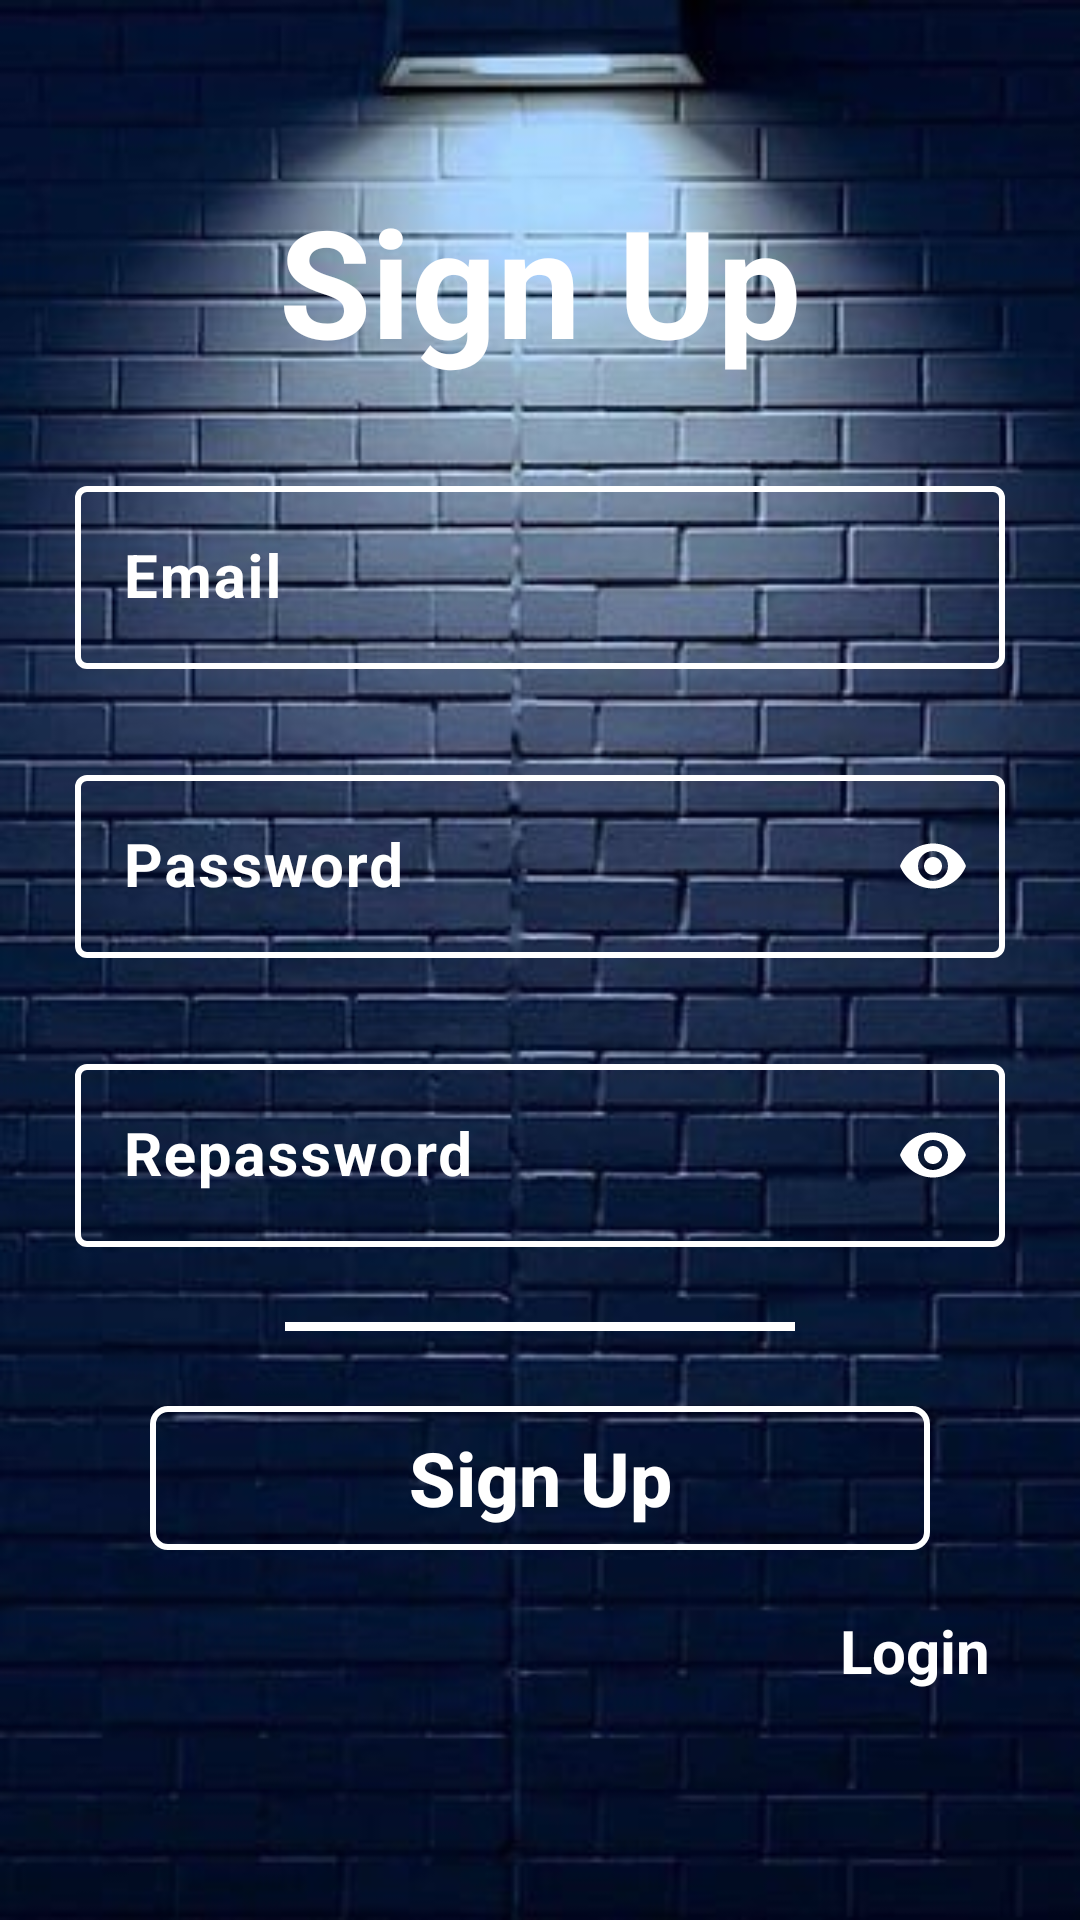

Layout XML and referenced resources for this Android screen:
<!-- AndroidManifest.xml: application theme Theme.QuanTri_BanHang -->
<!-- res/layout/activity_sign_up.xml -->
<?xml version="1.0" encoding="utf-8"?>
<androidx.constraintlayout.widget.ConstraintLayout xmlns:android="http://schemas.android.com/apk/res/android"
    xmlns:app="http://schemas.android.com/apk/res-auto"
    xmlns:tools="http://schemas.android.com/tools"
    android:id="@+id/container"
    android:background="@drawable/login"
    android:layout_width="match_parent"
    android:layout_height="match_parent">
    <TextView
        android:id="@+id/tv_title"
        android:layout_marginTop="60dp"
        android:textColor="#ffffff"
        android:text="Sign Up"
        android:textSize="50dp"
        android:textStyle="bold"
        android:layout_width="wrap_content"
        android:layout_height="wrap_content"
        app:layout_constraintEnd_toEndOf="parent"
        app:layout_constraintStart_toStartOf="parent"
        app:layout_constraintTop_toTopOf="parent"
        />

    <com.google.android.material.textfield.TextInputLayout
        android:id="@+id/til_name_ad"
        android:layout_width="350dp"
        android:layout_height="wrap_content"
        android:layout_marginTop="30dp"
        android:hint="Email"
        android:paddingLeft="20dp"
        android:paddingRight="20dp"
        app:layout_constraintEnd_toEndOf="parent"
        app:layout_constraintStart_toStartOf="parent"
        app:layout_constraintTop_toBottomOf="@+id/tv_title"
        app:boxStrokeWidth="2dp"
        app:boxStrokeColor = "@color/white"
        app:startIconDrawable="@drawable/baseline_email_24"
        app:startIconTint="@color/white"
        android:textColorHint="#ffffff"
        >

        <com.google.android.material.textfield.TextInputEditText
            android:textColor="#ffffff"
            android:id="@+id/signup_email"
            android:layout_width="match_parent"
            android:layout_height="wrap_content"
            android:drawablePadding="1dp"
            android:textSize="20sp"
            android:textStyle="bold" />
    </com.google.android.material.textfield.TextInputLayout>


    <com.google.android.material.textfield.TextInputLayout
        android:id="@+id/til_des_add"
        android:layout_width="350dp"
        android:layout_height="wrap_content"
        android:layout_marginTop="30dp"
        android:hint="Repassword"
        android:paddingLeft="20dp"
        android:paddingRight="20dp"
        app:layout_constraintEnd_toEndOf="parent"
        app:layout_constraintStart_toStartOf="parent"
        app:layout_constraintTop_toBottomOf="@+id/til_price_add"
        app:boxStrokeWidth="2dp"
        app:boxStrokeColor = "@color/white"
        app:startIconDrawable="@drawable/baseline_vpn_key_24"
        app:startIconTint="@color/white"
        android:textColorHint="#ffffff"
        app:passwordToggleEnabled="true"
        app:passwordToggleTint="@color/white"
        >

        <com.google.android.material.textfield.TextInputEditText
            android:textColor="#ffffff"
            android:inputType="textPassword"
            android:id="@+id/signup_repass"
            android:layout_width="match_parent"
            android:layout_height="wrap_content"
            android:drawablePadding="1dp"
            android:textSize="20sp"
            android:textStyle="bold" />
    </com.google.android.material.textfield.TextInputLayout>

    <com.google.android.material.textfield.TextInputLayout
        android:id="@+id/til_price_add"
        android:layout_width="350dp"
        android:layout_height="wrap_content"
        android:layout_marginTop="30dp"
        android:hint="Password"
        android:paddingLeft="20dp"
        android:paddingRight="20dp"
        app:layout_constraintEnd_toEndOf="parent"
        app:layout_constraintStart_toStartOf="parent"
        app:layout_constraintTop_toBottomOf="@+id/til_name_ad"
        app:boxStrokeWidth="2dp"
        app:boxStrokeColor = "@color/white"
        app:startIconDrawable="@drawable/baseline_vpn_key_24"
        app:startIconTint="@color/white"
        android:textColorHint="#ffffff"
        app:passwordToggleEnabled="true"
        app:passwordToggleTint="@color/white"
        >

        <com.google.android.material.textfield.TextInputEditText
            android:textColor="#ffffff"
            android:inputType="textPassword"
            android:id="@+id/signup_password"
            android:layout_width="match_parent"
            android:layout_height="wrap_content"
            android:drawablePadding="1dp"
            android:textSize="20sp"
            android:textStyle="bold" />
    </com.google.android.material.textfield.TextInputLayout>

    <LinearLayout
        android:id="@+id/linaerOR"
        android:gravity="center"
        app:layout_constraintEnd_toEndOf="parent"
        app:layout_constraintStart_toStartOf="parent"
        app:layout_constraintTop_toBottomOf="@+id/til_des_add"
        android:layout_margin="20dp"
        android:orientation="horizontal"
        android:layout_width="match_parent"
        android:layout_height="wrap_content">
        <View
            android:layout_marginRight="5dp"
            android:layout_margin="5dp"
            android:layout_gravity="center"
            android:background="@color/white"
            android:layout_width="170dp"
            android:layout_height="3dp" />
    </LinearLayout>

    <androidx.appcompat.widget.AppCompatButton
        android:onClick="onClick"
        android:layout_marginTop="20dp"
        android:textSize="25dp"
        android:textStyle="bold"
        android:text="Sign Up"
        android:textColor="#ffffff"
        android:id="@+id/btn_signup"
        android:layout_width="260dp"
        android:layout_height="wrap_content"
        android:background="@drawable/my_button_bg"
        app:layout_constraintEnd_toEndOf="parent"
        app:layout_constraintStart_toStartOf="parent"
        app:layout_constraintTop_toBottomOf="@+id/linaerOR"
        android:textAllCaps="false"
        />

    <TextView
        android:layout_marginRight="30dp"
        android:id="@+id/tv_login"
        android:layout_marginTop="20dp"
        android:textStyle="bold"
        android:textSize="20dp"
        android:text="Login"
        android:textColor="#ffffff"
        android:layout_width="wrap_content"
        android:layout_height="wrap_content"
        app:layout_constraintEnd_toEndOf="parent"
        app:layout_constraintTop_toBottomOf="@+id/btn_signup"/>


</androidx.constraintlayout.widget.ConstraintLayout>
<!-- resources referenced by this layout -->
<resources>
  <color name="white">#FFFFFFFF</color>
  <!-- drawable login: jpg bitmap (drawable, 32280 bytes) -->
  <!-- drawable my_button_bg (drawable) -->
  <?xml version="1.0" encoding="utf-8"?>
  <shape xmlns:android="http://schemas.android.com/apk/res/android"
      android:shape="rectangle" >
  
  
      <stroke
          android:width="2dp"
          android:color="#ffffff" />
      <corners android:radius="5dp"/>
  </shape>
  <style name="Theme.QuanTri_BanHang" parent="Base.Theme.QuanTri_BanHang" />
  <style name="Base.Theme.QuanTri_BanHang" parent="Theme.Material3.DayNight.NoActionBar">
          
          
      </style>
</resources>
